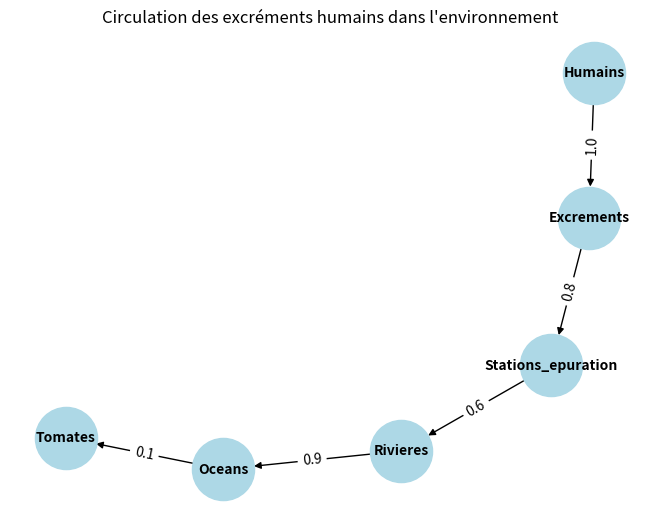

Reproduce this figure in Python.
# coding:utf-8

# Dépendances
import networkx as nx # noeuds = Humains, Excréments, Stations d’épuration, Rivières, Océans, Tomates     arêtes = circulation / flux de pollution
import numpy as np
import matplotlib.pyplot as plt # bibliothèque Python pour dessiner des graphiques. Je charge l’outil qui me permet d’afficher des graphiques et des figures.
from PIL import Image


def creer_graphe():
    ''' Création du graphe orienté '''
    G = nx.DiGraph()

    # NOEUDS
    G.add_node("Humains", population=8e9, pollution=0)

    G.add_node("Excrements", pollution=1.0)

    G.add_node("Stations_epuration", efficacite=0.7)

    G.add_node("Rivieres", pollution=0.3)

    G.add_node("Oceans", pollution=0.5)

    G.add_node("Tomates", contamination=0.2)

    # ARÊTES (flux)
    G.add_edge("Humains", "Excrements", flux=1.0)
    G.add_edge("Excrements", "Stations_epuration", flux=0.8)
    G.add_edge("Stations_epuration", "Rivieres", flux=0.6)
    G.add_edge("Rivieres", "Oceans", flux=0.9)
    G.add_edge("Oceans", "Tomates", flux=0.1)

    return G




def points_critiques(G):
    ''' Détection des points critiques '''

    centralite = nx.betweenness_centrality(G) # Calcule la centralité d’intermédiarité. Mesure quels noeuds sont des points de passage obligatoires
    print("=== Points critiques (centralité d'intermédiarité) ===")
    for noeud, score in sorted(centralite.items(), key=lambda x: x[1], reverse=True): # Trie les noeuds par importance (du plus critique au moins critique)
        print(f"{noeud:20s} : {score:.3f}") # Affiche le nom du noeud et son score

    return centralite


def analyse_impact(G):
    ''' Analyse d’impact écologique (Fonction qui simule la propagation de la pollution) '''

    impact = {} # Dictionnaire pour stocker les résultats
    pollution_actuelle = 1.0  # Pollution initiale maximale (des excréments)

    for source, cible in G.edges(): # Parcourt toutes les connexions du graphe
        flux = G.edges[source, cible]["flux"] # Récupère la valeur du flux sur l’arête
        pollution_actuelle = pollution_actuelle * flux # La pollution diminue (ou se propage) selon le flux
        impact[cible] = pollution_actuelle # Stocke la pollution reçue par chaque nœud

    print("\n=== Impact écologique estimé ===")
    for noeud, pol in impact.items():
        print(f"{noeud:20s} pollution estimée : {pol:.3f}")

    return impact



def Parcours_en_Largeur(G):
    ''' Le parcours en largeur : exploration “horizontale”
on visite tous ses voisins, puis les voisins de ses voisins, etc.
    '''
    return list(nx.bfs_tree(G, start_node))



def Parcours_en_Profondeur():
    ''' Le parcours en profondeur : exploration “verticale”
on part d'un nœud, on explore un de ses voisins, puis on continue à explorer 
les voisins de ce voisin jusqu'à atteindre un nœud sans voisins non visités, 
puis on revient en arrière pour explorer les autres voisins du nœud précédent 
non encore visités, et ainsi de suite
    '''
    return list(nx.dfs_tree(G, start_node))


def visualiser_graphe(G):
    ''' Cette fonction permet de visualiser le graphe orienté représentant
la circulation des excréments humains à travers différents milieux
(humains, stations d’épuration, rivières, océans, agriculture).
Elle utilise NetworkX pour calculer la disposition des noeuds
et Matplotlib pour afficher le graphe avec des flèches indiquant
le sens des flux ainsi que des étiquettes pour les noeuds et les arêtes.
L’objectif est de rendre le réseau compréhensible visuellement
et de mettre en évidence les relations entre les différents éléments.
    '''

    pos = nx.spring_layout(G) # Calcule la disposition des nœuds pour une visualisation claire
    nx.draw(G, pos, with_labels=True, arrows=True, node_size=2000, node_color='lightblue', font_size=10, font_weight='bold') # Dessine le graphe avec des étiquettes et des flèches
    edge_labels = nx.get_edge_attributes(G, 'flux')  # Récupère les étiquettes des arêtes basées sur les flux
    nx.draw_networkx_edge_labels(G, pos, edge_labels=edge_labels)  # Affiche les étiquettes des arêtes
    plt.title("Circulation des excréments humains dans l'environnement") # Titre du graphe
    return plt.show() # Affiche le graphe






# Programme principal

if __name__ == "__main__": # Vérifie que le fichier est exécuté directement
    G = creer_graphe() # Crée le graphe
    points_critiques(G) # Analyse les points sensibles
    analyse_impact(G) # Analyse la pollution
    visualiser_graphe(G) # Affiche le graphe

# Stats inquiétantes mais réelles
EXCREMENTS_PAR_PERSONNE_PAR_AN = 50  # kg/an (ordre de grandeur)
MICROPLASTIQUES_PAR_GRAMME = 10




# Évolutions possibles (pour briller)
# Ajouter des continents comme sous-graphes
# Simuler une panne de station d’épuration
# Ajouter des cycles (irrigation agricole)

# Utiliser des données réelles (OMS, FAO)
